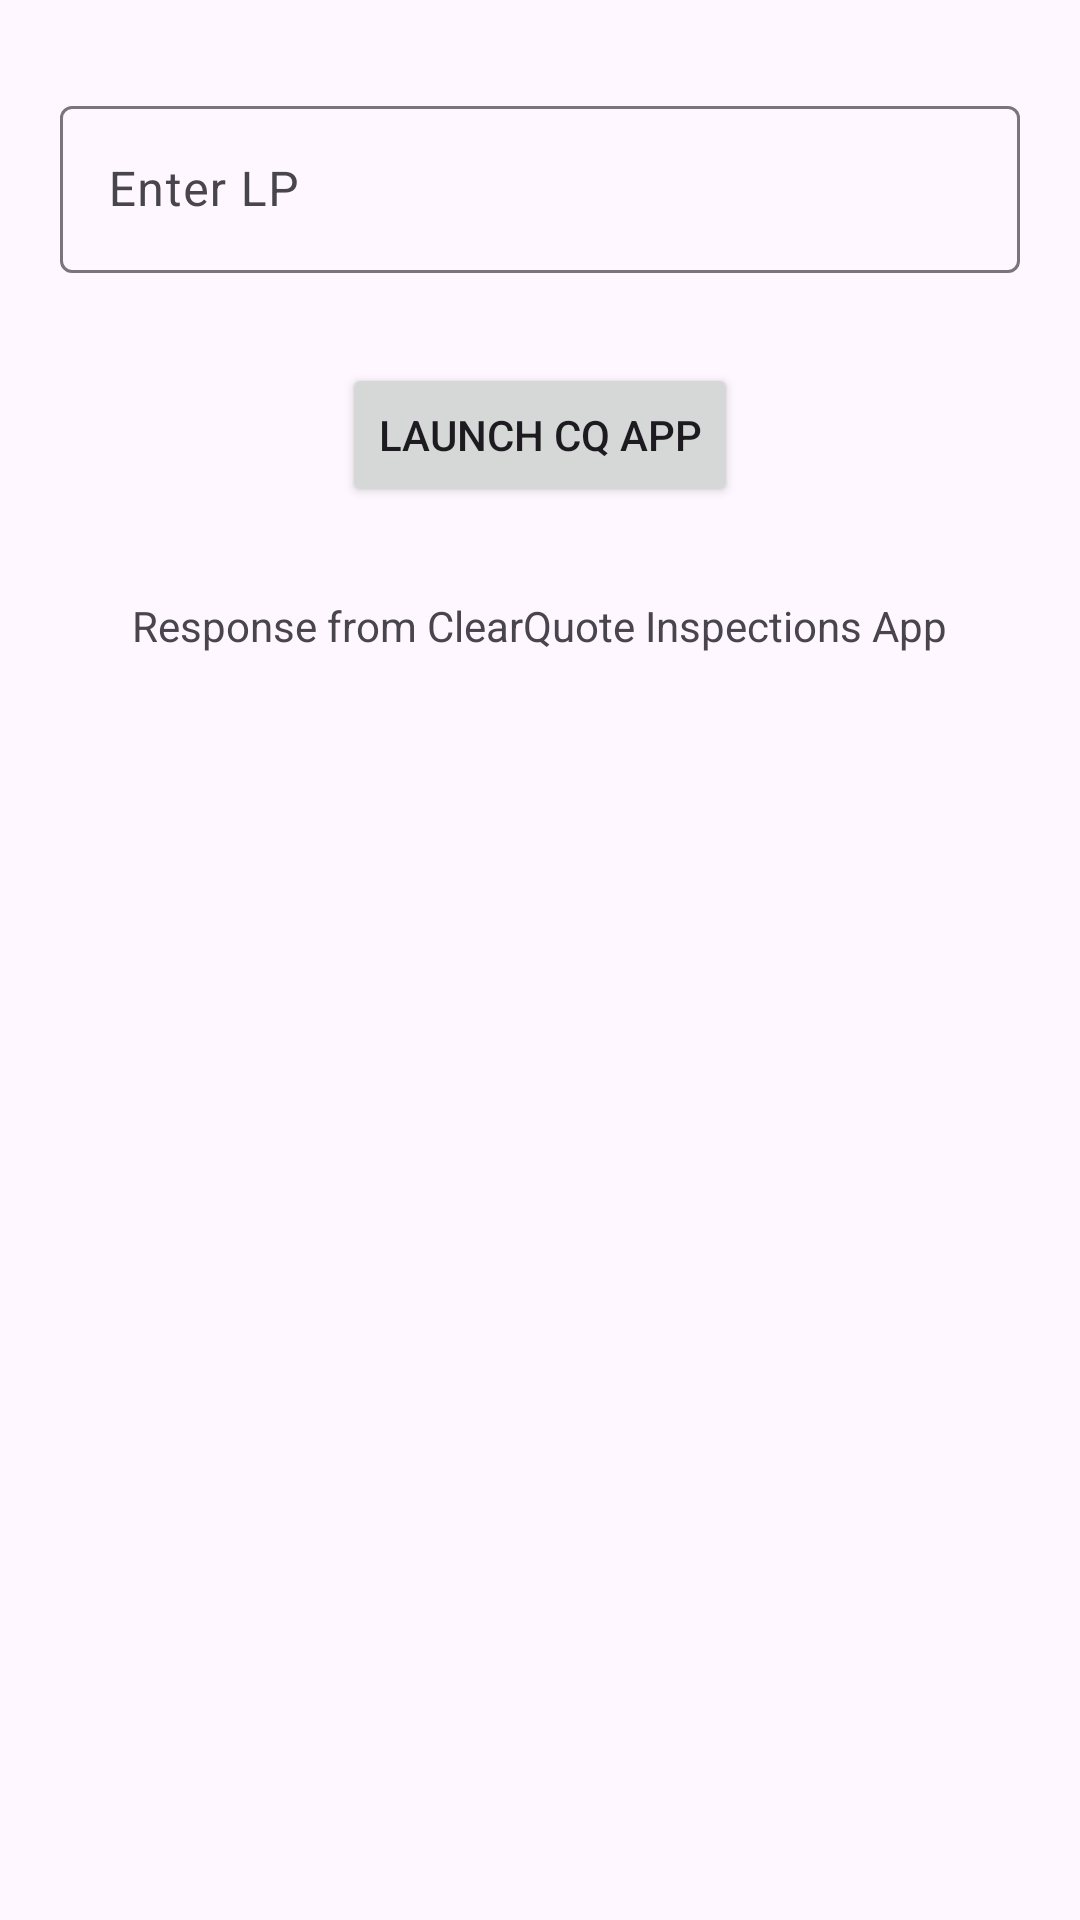

Here is an Android app screen rendered from its layout file. Give the layout XML and the strings, colors and styles it references.
<!-- AndroidManifest.xml: application theme Theme.CQAppToAppIntegrationDemoApp -->
<!-- res/layout/activity_cqapp_launcher.xml -->
<?xml version="1.0" encoding="utf-8"?>
<ScrollView
    xmlns:android="http://schemas.android.com/apk/res/android"
    xmlns:app="http://schemas.android.com/apk/res-auto"
    xmlns:tools="http://schemas.android.com/tools"
    android:layout_width="match_parent"
    android:layout_height="wrap_content">

    <LinearLayout
        android:id="@+id/main"
        android:layout_width="match_parent"
        android:layout_height="wrap_content"
        android:orientation="vertical"
        android:gravity="center"
        android:paddingLeft="20dp"
        android:paddingRight="20dp"
        tools:context=".cqapplauncher.CQAppLauncherActivity">

        
        <com.google.android.material.textfield.TextInputLayout
            android:id="@+id/tlLPNumber"
            android:layout_width="match_parent"
            android:layout_height="wrap_content"
            android:layout_marginTop="30dp"
            android:hint="Enter LP"
            app:layout_constraintEnd_toEndOf="parent"
            app:layout_constraintStart_toStartOf="parent"
            app:layout_constraintTop_toTopOf="parent">
            <com.google.android.material.textfield.TextInputEditText
                android:id="@+id/etLPNumber"
                android:layout_width="match_parent"
                android:layout_height="wrap_content" />
        </com.google.android.material.textfield.TextInputLayout>

        
        <Button
            android:id="@+id/btnLaunchCQApp"
            android:layout_width="wrap_content"
            android:layout_height="wrap_content"
            android:layout_marginTop="30dp"
            android:text="Launch CQ App"
            app:layout_constraintEnd_toEndOf="parent"
            app:layout_constraintStart_toStartOf="parent"
            app:layout_constraintTop_toBottomOf="@+id/tlLPNumber" />

        
        <TextView
            android:layout_width="wrap_content"
            android:layout_height="wrap_content"
            android:layout_marginTop="30dp"
            android:text="Response from ClearQuote Inspections App"/>

        
        <TextView
            android:id="@+id/tvMsgFromCq"
            android:layout_width="wrap_content"
            android:layout_height="wrap_content"
            android:layout_marginTop="20dp"
            android:textIsSelectable="true" />

        
        <TextView
            android:id="@+id/tvQuoteIdFromCq"
            android:layout_width="wrap_content"
            android:layout_height="wrap_content"
            android:layout_marginTop="10dp"
            android:textIsSelectable="true"/>

        
        <TextView
            android:id="@+id/tvRegistrationNumberFromCq"
            android:layout_width="wrap_content"
            android:layout_height="wrap_content"
            android:layout_marginTop="10dp"
            android:textIsSelectable="true"/>

        
        <TextView
            android:id="@+id/tvPublicDetailsPageFromCq"
            android:layout_width="wrap_content"
            android:layout_height="wrap_content"
            android:layout_marginTop="10dp"
            android:textIsSelectable="true"/>
    </LinearLayout>
</ScrollView>
<!-- resources referenced by this layout -->
<resources>
  <style name="Theme.CQAppToAppIntegrationDemoApp" parent="Base.Theme.CQAppToAppIntegrationDemoApp" />
  <style name="Base.Theme.CQAppToAppIntegrationDemoApp" parent="Theme.Material3.Light.NoActionBar">
          
          
  
          
          <item name="android:forceDarkAllowed" tools:targetApi="q">false</item>
      </style>
</resources>
